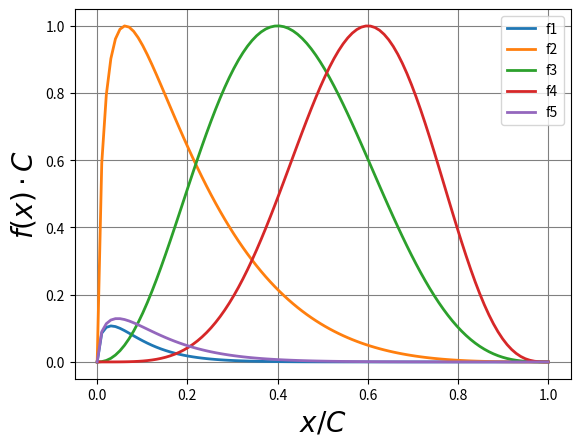

Write the Python code that produced this figure.
import numpy as np
import os
import matplotlib.pyplot as plt
from matplotlib import cm
from matplotlib.backends.backend_pdf import PdfPages
from matplotlib import rc

x = np.linspace(0,1,100)

def f1(x):
   return (x**0.5 * (1 - x)) / (np.exp(15 * x))

def f2(x):
   return (np.sin(np.pi*(x**(0.25))))**3

def f3(x):
   return (np.sin(np.pi*(x**(0.757))))**3

def f4(x):
   return (np.sin(np.pi*(x**(1.357))))**3

def f5(x):
   return (x**0.5 * (1 - x)) / (np.exp(10 * x))

fig = plt.figure()
plt.grid(True,color='grey',linestyle='-')
plt.plot(x,f1(x),label='f1', linewidth=2)
plt.plot(x,f2(x),label='f2', linewidth=2)
plt.plot(x,f3(x),label='f3', linewidth=2)
plt.plot(x,f4(x),label='f4', linewidth=2)
plt.plot(x,f5(x),label='f5', linewidth=2)
plt.legend()
plt.ylabel(r'$f(x) \cdot C$',fontsize=20)
plt.xlabel(r"$x / C$",fontsize=20)
fig.savefig("BumpFunctions.pdf", bbox_inches='tight')
plt.show()








